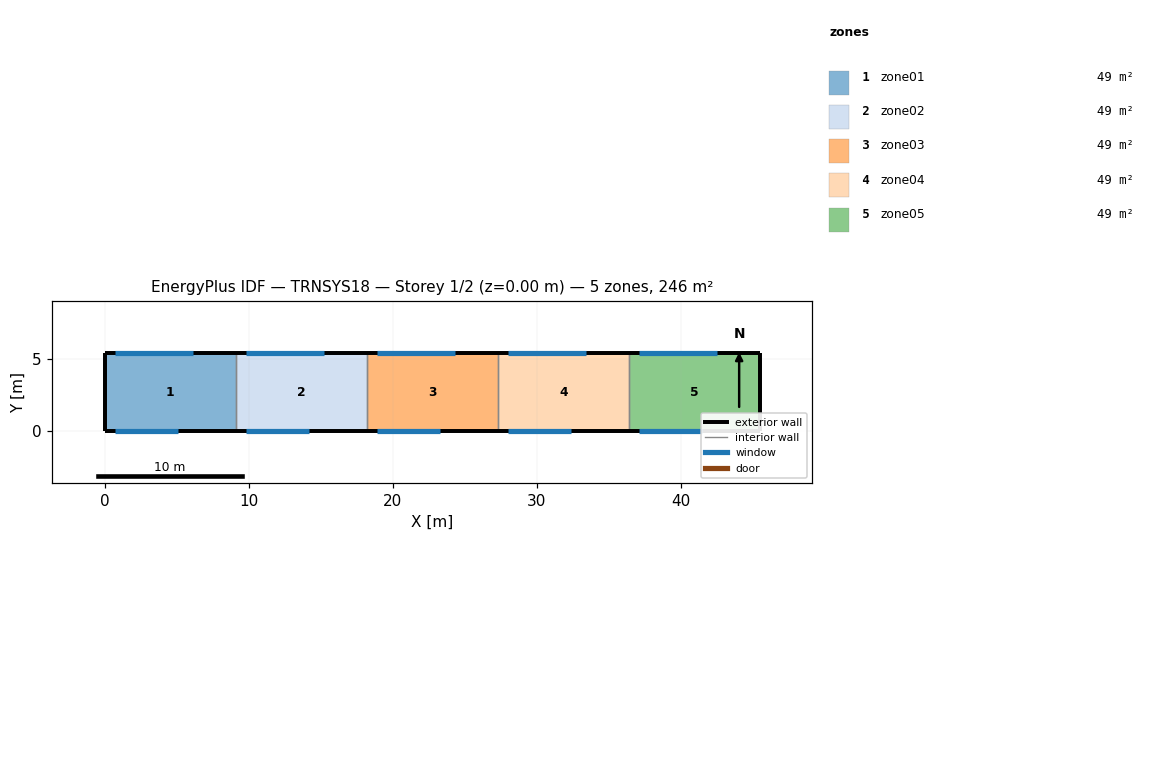
=== STOREY PLAN SPEC (per zone: floor XY polygon, exterior-wall plan segments, windows/doors) ===
zone 1: zone01  (49.1 m²)
  floor: (9.10, 5.40) (9.10, 0.00) (0.00, 0.00) (0.00, 5.40)
  exterior wall: (0.00, 5.40) – (0.00, 0.00)  [5.4 m]
  exterior wall: (9.10, 5.40) – (0.00, 5.40)  [9.1 m]
    window: (6.10, 5.40) – (0.70, 5.40)  [5.9 m²]
  exterior wall: (0.00, 0.00) – (9.10, 0.00)  [9.1 m]
    window: (0.70, 0.00) – (5.10, 0.00)  [12.3 m²]
  interior walls: 1
zone 2: zone02  (49.1 m²)
  floor: (18.20, 5.40) (18.20, 0.00) (9.10, 0.00) (9.10, 5.40)
  exterior wall: (18.20, 5.40) – (9.10, 5.40)  [9.1 m]
    window: (15.20, 5.40) – (9.80, 5.40)  [5.9 m²]
  exterior wall: (9.10, 0.00) – (18.20, 0.00)  [9.1 m]
    window: (9.80, 0.00) – (14.20, 0.00)  [12.3 m²]
  interior walls: 2
zone 3: zone03  (49.1 m²)
  floor: (27.30, 5.40) (27.30, 0.00) (18.20, 0.00) (18.20, 5.40)
  exterior wall: (27.30, 5.40) – (18.20, 5.40)  [9.1 m]
    window: (24.30, 5.40) – (18.90, 5.40)  [5.9 m²]
  exterior wall: (18.20, 0.00) – (27.30, 0.00)  [9.1 m]
    window: (18.90, 0.00) – (23.30, 0.00)  [12.3 m²]
  interior walls: 2
zone 4: zone04  (49.1 m²)
  floor: (36.40, 5.40) (36.40, 0.00) (27.30, 0.00) (27.30, 5.40)
  exterior wall: (36.40, 5.40) – (27.30, 5.40)  [9.1 m]
    window: (33.40, 5.40) – (28.00, 5.40)  [5.9 m²]
  exterior wall: (27.30, 0.00) – (36.40, 0.00)  [9.1 m]
    window: (28.00, 0.00) – (32.40, 0.00)  [12.3 m²]
  interior walls: 2
zone 5: zone05  (49.1 m²)
  floor: (45.50, 5.40) (45.50, 0.00) (36.40, 0.00) (36.40, 5.40)
  exterior wall: (45.50, 0.00) – (45.50, 5.40)  [5.4 m]
  exterior wall: (45.50, 5.40) – (36.40, 5.40)  [9.1 m]
    window: (42.50, 5.40) – (37.10, 5.40)  [5.9 m²]
  exterior wall: (36.40, 0.00) – (45.50, 0.00)  [9.1 m]
    window: (37.10, 0.00) – (41.50, 0.00)  [12.3 m²]
  interior walls: 1

=== DERIVED (storey summary) ===
Building: TRNSYS18
Storey: 1 of 2  (floor level z = 0.00 m)
Storey gross floor area: 245.7 m²
Zones on this storey: 5
  - zone01: floor 49.1 m²; exterior wall 23.6 m (188.8 m²); 2 window(s) 18.3 m²; WWR 9.7%
  - zone02: floor 49.1 m²; exterior wall 18.2 m (145.6 m²); 2 window(s) 18.3 m²; WWR 12.5%
  - zone03: floor 49.1 m²; exterior wall 18.2 m (145.6 m²); 2 window(s) 18.3 m²; WWR 12.5%
  - zone04: floor 49.1 m²; exterior wall 18.2 m (145.6 m²); 2 window(s) 18.3 m²; WWR 12.5%
  - zone05: floor 49.1 m²; exterior wall 23.6 m (188.8 m²); 2 window(s) 18.3 m²; WWR 9.7%
Zone adjacency: (none detected)